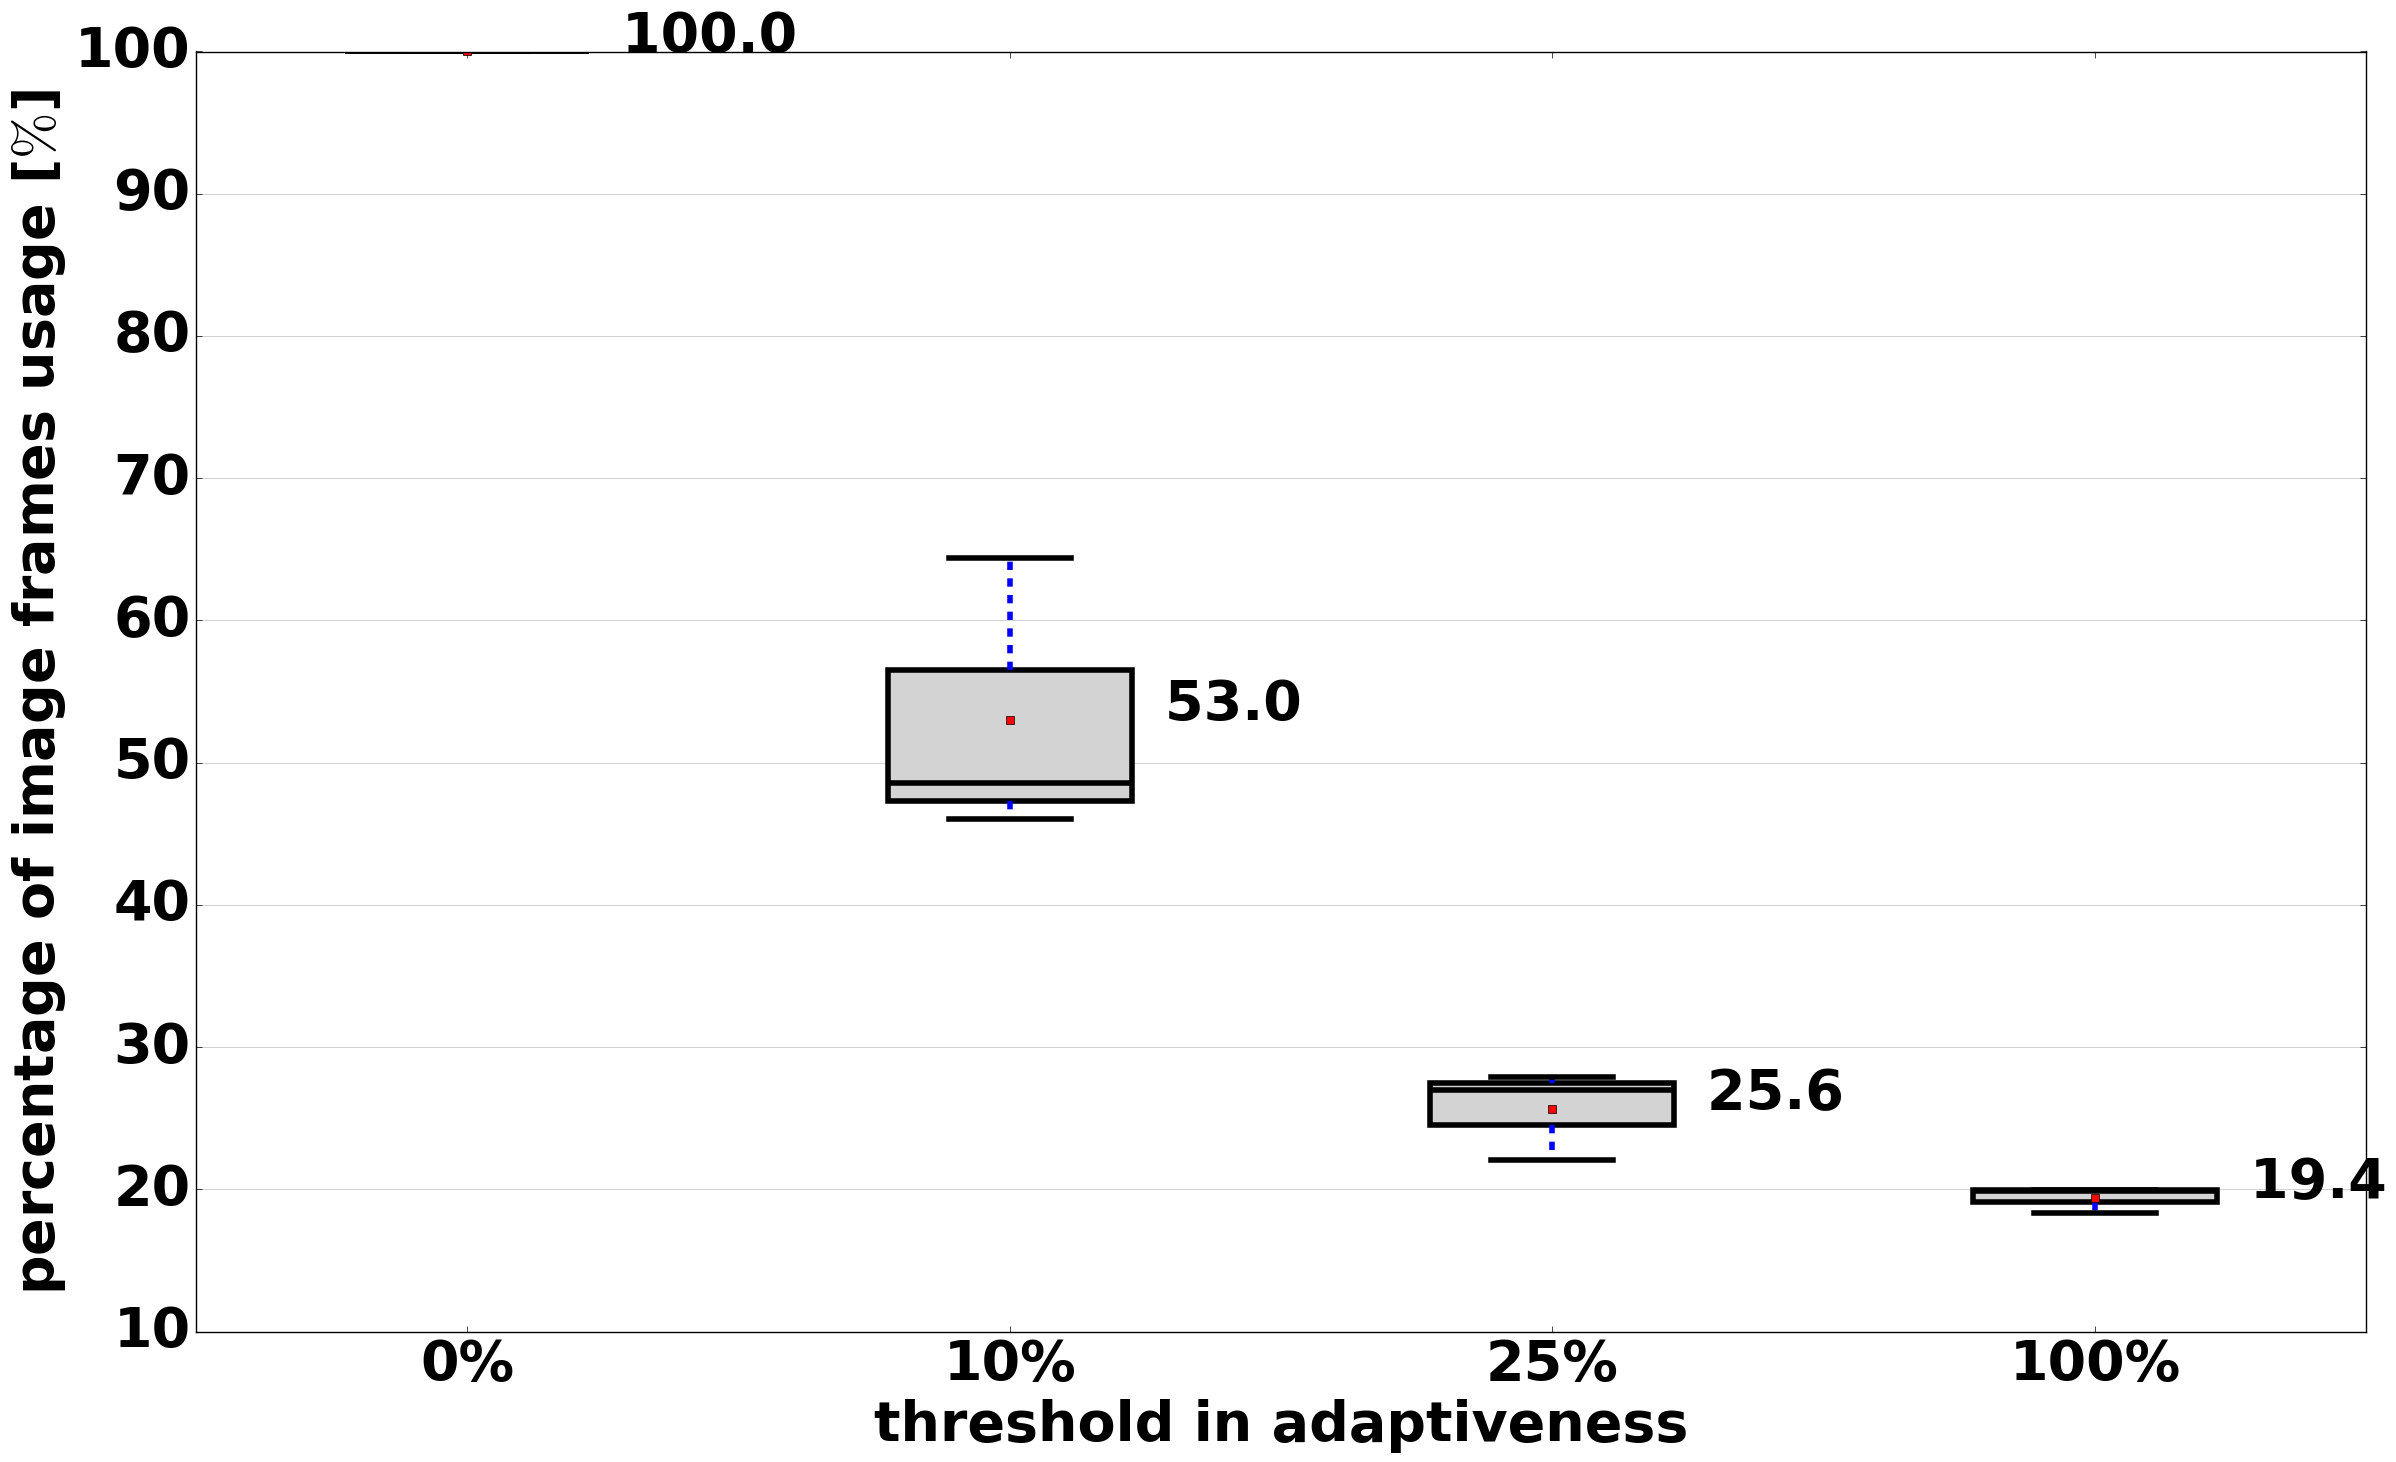
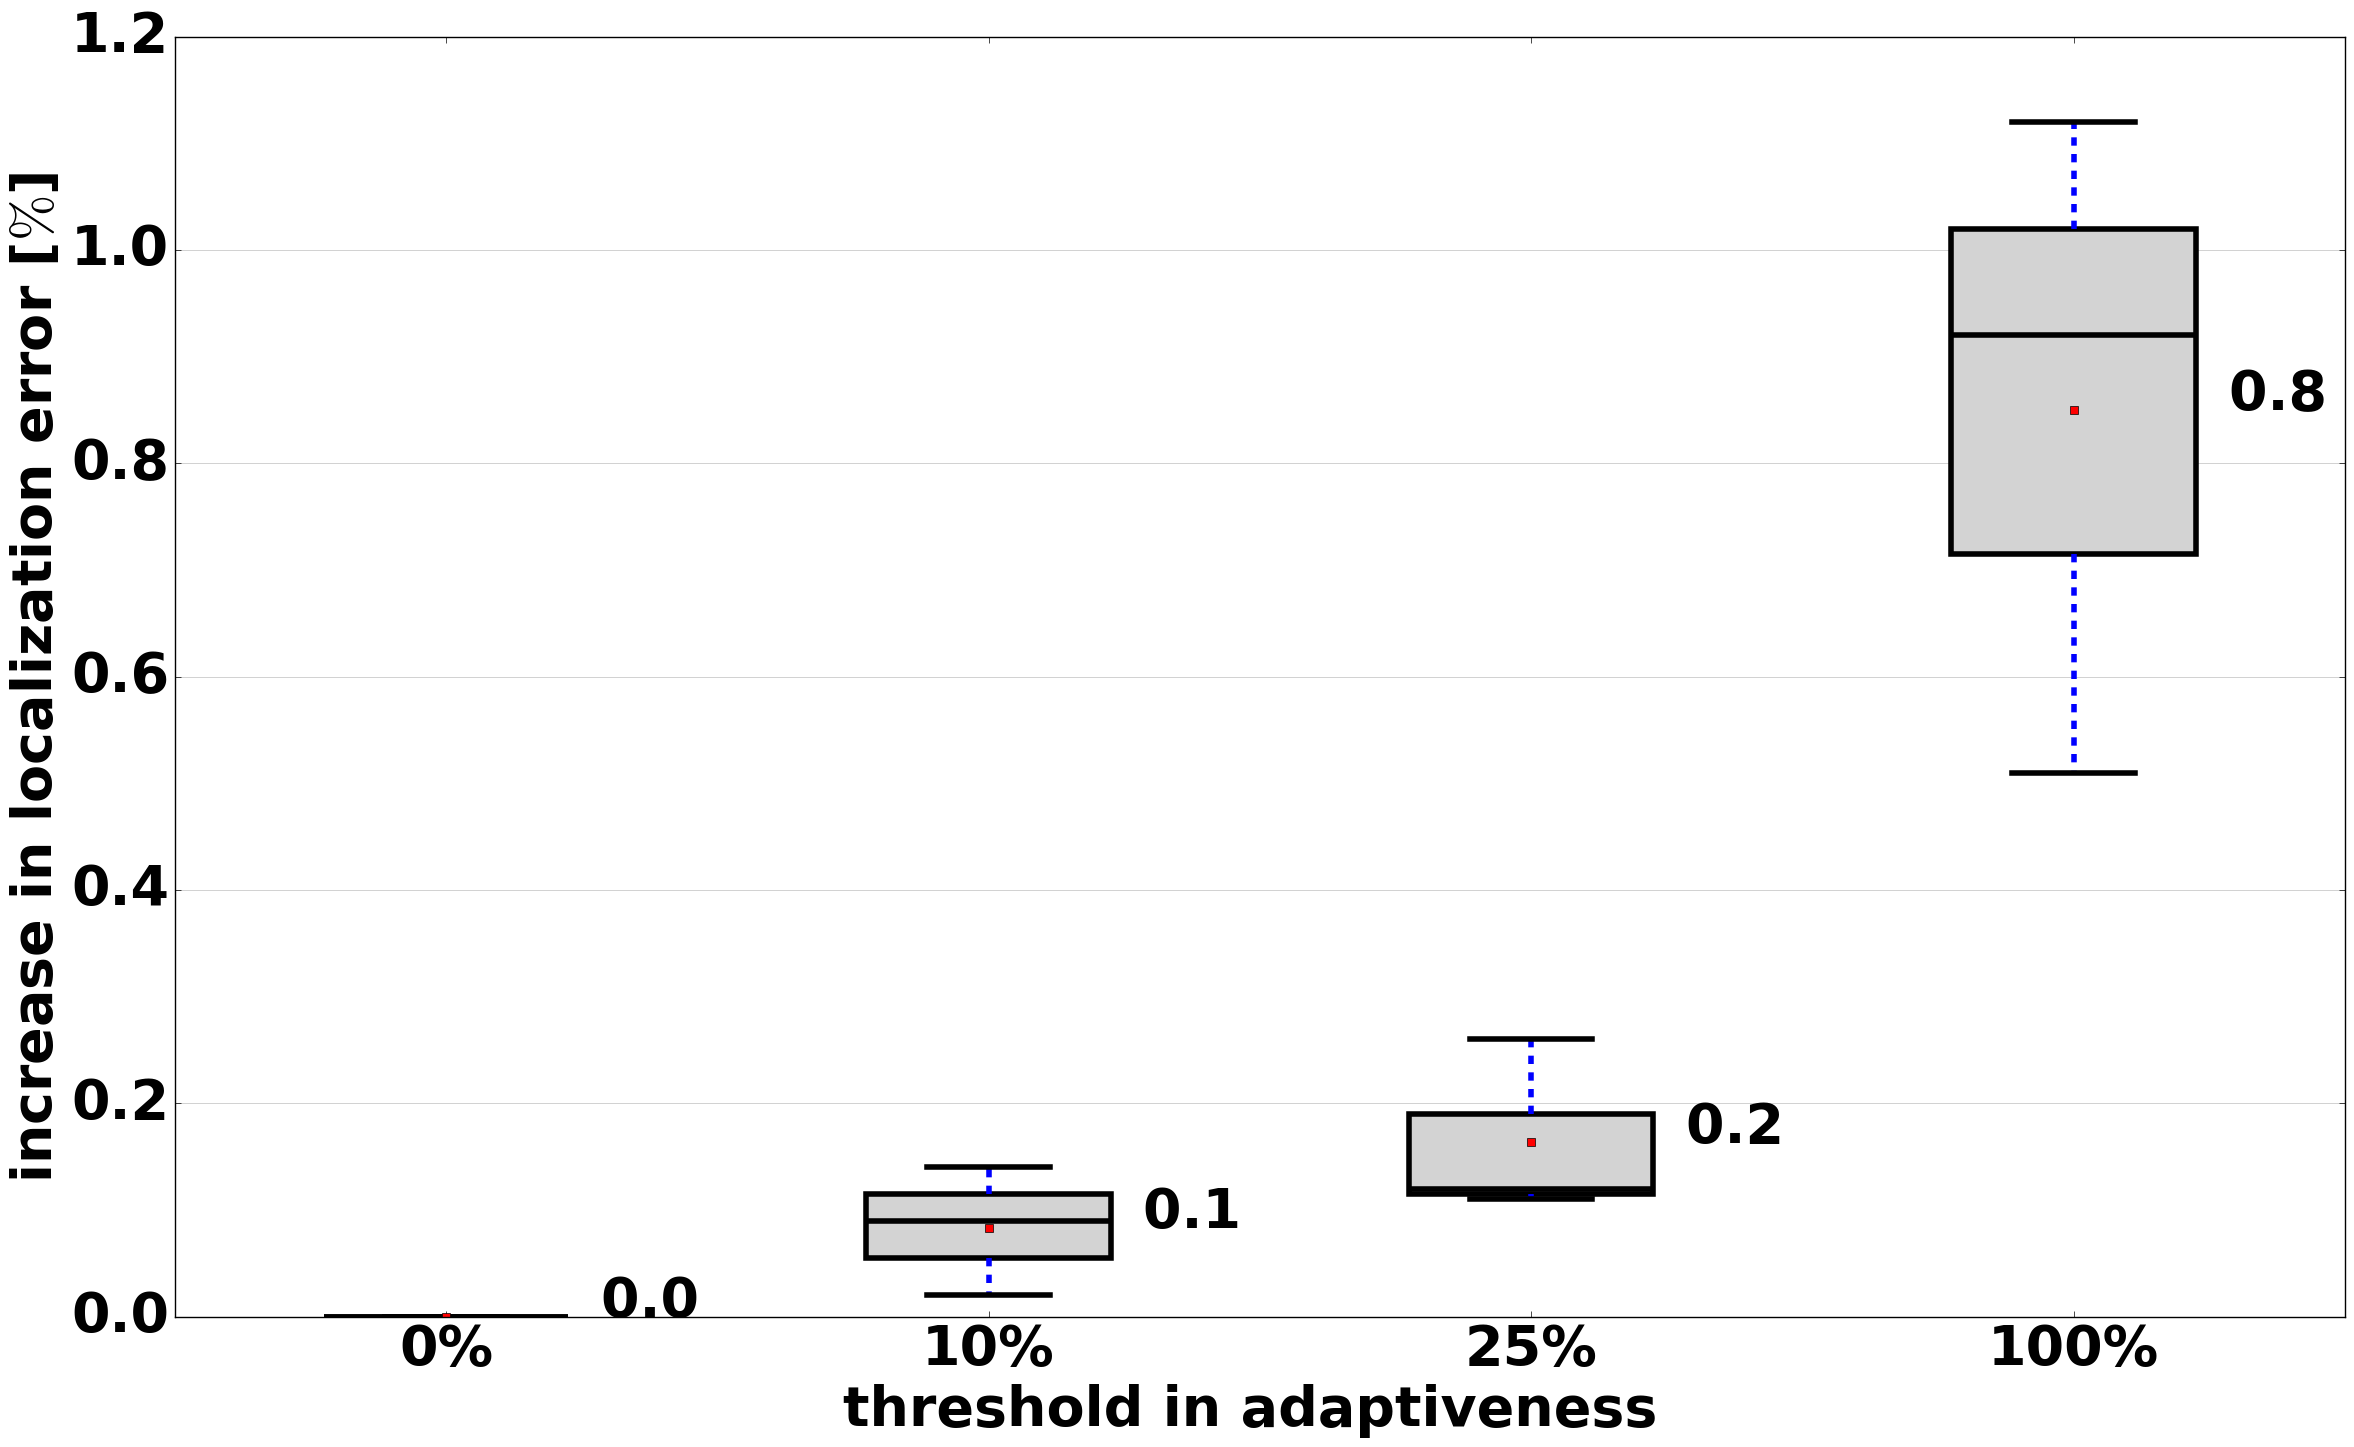

The matplotlib source for these figures, in order: (Note: this script raises an exception after producing the figures.)
#! /usr/bin/env python
# -*- coding:utf-8 -*-
# [redacted]
import numpy as np
from pylab import *
import matplotlib.pyplot as plt

matplotlib.style.use('classic') #in matplotlib >= 1.5.1

wo_adaptivity = np.array([100.0, 100.0, 100.0])
w10_adaptivity = np.array([46.0, 64.4, 48.6])
w25_adaptivity = np.array([27.0, 27.9, 22.04])
w100_adaptivity = np.array([18.3, 19.9, 19.95])

#####################################
# Adaptivity mean and std on box plots
#####################################
matplotlib.rcParams.update({'font.size': 40, 'font.weight': 'bold'})
fig, ax = plt.subplots(nrows=1, ncols=1, figsize=(28, 16))
labels = ['0%', '10%', '25%', '100%']
boxprops = dict(linestyle='-', linewidth=4, color='k')
medianprops = dict(linestyle='-', linewidth=4, color='k')

data = [wo_adaptivity, w10_adaptivity, w25_adaptivity, w100_adaptivity]

bp = ax.boxplot(data,
        vert=True,  # vertical box alignment
        patch_artist=True,  # fill with color
        showfliers=False,
        showmeans=True,
        boxprops=boxprops,
        medianprops=medianprops,
        labels=labels)  # will be used to label x-ticks

for bplot in bp['boxes']:
    bplot.set_facecolor('lightgrey')

for bplot in bp['whiskers']:
    bplot.set_linewidth(4)

for bplot in bp['caps']:
    bplot.set_linewidth(4)

for line in bp['means']:
    # get position data for median line
    x, y = line.get_xydata()[0] # top of median line
    # overlay median value
    text(x, y, '        %.1f' % y,
         horizontalalignment='left') # draw above, centered

ax.set_ylabel('percentage of image frames usage [$\%$]', fontsize=40, fontweight='bold', color="black")
ax.set_xlabel('threshold in adaptiveness', fontsize=40, fontweight='bold', color="black")

#plt.subplots_adjust(left=0.075, right=0.95, top=0.9, bottom=0.25)

# Add a horizontal grid to the plot, but make it very light in color
# so we can use it for reading data values but not be distracting
ax.yaxis.grid(True, linestyle='-', which='major', color='grey', alpha=0.5)
# Hide these grid behind plot objects
ax.set_axisbelow(True)

plt.show(block=True)

savefig('adaptive_slam_boxplots_frames.pdf')
#####################################
wo_error = np.array([0.0, 0.0, 0.0])
w10_error = np.array([0.02, 0.14, 0.09])
w25_error = np.array([0.12, 0.26, 0.11])
w100_error = np.array([0.92, 1.12, 0.51])

#####################################
# Adaptivity mean and std on box plots
#####################################
matplotlib.rcParams.update({'font.size': 40, 'font.weight': 'bold'})
fig, ax = plt.subplots(nrows=1, ncols=1, figsize=(28, 16))
labels = ['0%', '10%', '25%', '100%']
boxprops = dict(linestyle='-', linewidth=4, color='k')
medianprops = dict(linestyle='-', linewidth=4, color='k')

data = [wo_error, w10_error, w25_error, w100_error]

bp = ax.boxplot(data,
        vert=True,  # vertical box alignment
        patch_artist=True,  # fill with color
        showfliers=False,
        showmeans=True,
        boxprops=boxprops,
        medianprops=medianprops,
        labels=labels)  # will be used to label x-ticks

for bplot in bp['boxes']:
    bplot.set_facecolor('lightgrey')

for bplot in bp['whiskers']:
    bplot.set_linewidth(4)

for bplot in bp['caps']:
    bplot.set_linewidth(4)

for line in bp['means']:
    # get position data for median line
    x, y = line.get_xydata()[0] # top of median line
    # overlay median value
    text(x, y, '        %.1f' % y,
         horizontalalignment='left') # draw above, centered

ax.set_ylabel('increase in localization error [$\%$]', fontsize=40, fontweight='bold', color="black")
ax.set_xlabel('threshold in adaptiveness ', fontsize=40, fontweight='bold', color="black")

#plt.subplots_adjust(left=0.075, right=0.95, top=0.9, bottom=0.25)

# Add a horizontal grid to the plot, but make it very light in color
# so we can use it for reading data values but not be distracting
ax.yaxis.grid(True, linestyle='-', which='major', color='grey', alpha=0.5)
# Hide these grid behind plot objects
ax.set_axisbelow(True)

plt.show(block=True)

savefig('adaptive_slam_boxplots_error.pdf')
#####################################

data_mean = np.array([wo_adaptivity.mean(), w10_adaptivity.mean(),
    w25_adaptivity.mean(), w100_adaptivity.mean()])/100.0

data_std = np.array([wo_adaptivity.std(), w10_adaptivity.std(),
    w25_adaptivity.std(), w100_adaptivity.std()])/100.0

exomars_distance = 50 #50 meter per sol in autonomous navigation

nominal_velocity = 0.02 # 2cm/sec

nav_image_time = 102 #1.7 min

loc_image_time = 90 #1.5 min

locomotion_time = exomars_distance / nominal_velocity

nav_per_frame = 2.0 #distance between navigation frames

loc_per_frame = 0.33 #distance between localization frames

number_frames = exomars_distance/loc_per_frame #frames per traverse

nav_time = exomars_distance/nav_per_frame * nav_image_time

total_nav_loc_time_mean = np.array([(data_mean[0]*number_frames) * loc_image_time,
                    (data_mean[1]*number_frames) * loc_image_time,
                    (data_mean[2]*number_frames) * loc_image_time,
                    (data_mean[3]*number_frames) * loc_image_time])

total_nav_loc_time_mean = total_nav_loc_time_mean + locomotion_time + nav_time

total_nav_loc_time_std = (total_nav_loc_time_mean * data_std)

nav_hours_per_sol = 3600 * 2.25 #2.25 hours per sol

meter_per_sol = (exomars_distance * nav_hours_per_sol) / total_nav_loc_time_mean
meter_per_sol_std = meter_per_sol - ((exomars_distance * nav_hours_per_sol) / (total_nav_loc_time_mean + total_nav_loc_time_std))
#####################################
# Meter per sol with adaptive SLAM
#####################################
def adjust_spines(ax,spines):
    for loc, spine in ax.spines.items():
        if loc in spines:
            spine.set_position(('outward',10)) # outward by 10 points
            spine.set_smart_bounds(True)
        #else:
            #spine.set_color('none') # don't draw spine

    # turn off ticks where there is no spine
    if 'left' in spines:
        ax.yaxis.set_ticks_position('left')
    else:
        # no yaxis ticks
        ax.yaxis.set_ticks([0, 10, 20, 30, 40, 50, 60])

    if 'bottom' in spines:
        ax.xaxis.set_ticks_position('bottom')
    else:
        # no xaxis ticks
        ax.xaxis.set_ticks([])

def trunc(f, n):
    '''Truncates/pads a float f to n decimal places without rounding'''
    return ('%.*f' % (n + 1, f))[:-1]
#####################################
matplotlib.rcParams.update({'font.size': 40, 'font.weight': 'bold'})
fig, ax = plt.subplots(nrows=1, ncols=1, figsize=(28, 16), facecolor='w', edgecolor='k')
#ax.set_title('Average Speed per Sol', fontsize=25, fontweight='bold')
ax.set_xlim(-1.0, 40)
ax.set_ylim(-1.0, 58)
ax.spines['right'].set_color('none')
ax.spines['top'].set_color('none')
ax.spines['bottom'].set_position(('data',0))
adjust_spines(ax,['bottom'])
ax.spines['left'].set_visible(True)

xposition = [5, 15, 25, 37]

# Autonomous driving velocity with adaptive slam
yposition = meter_per_sol
ax.plot(xposition, yposition, marker='.', linestyle='-.', color="grey", lw=6,
        label="autonomous driving")
ax.plot(xposition[0], yposition[0], linestyle='none', marker='8',
        color='grey', markersize=20)
ax.plot(xposition[1], yposition[1], linestyle='none', marker='8',
        color='grey', markersize=20)
ax.plot(xposition[2], yposition[2], linestyle='none', marker='8',
        color='grey', markersize=20)
ax.plot(xposition[3], yposition[3], linestyle='none', marker='8',
        color='grey', markersize=20)

yposition_error = meter_per_sol_std
ax.errorbar(xposition, yposition, yerr=yposition_error, fmt='o', ecolor='grey',zorder=1,
        linewidth=4, capthick=4, capsize=10)

ax.annotate(r''+trunc(yposition[0],1), xy=(xposition[0], yposition[0]), xycoords='data',
                                xytext=(10, 10), textcoords='offset points',
                                fontsize=40)

ax.annotate(r''+trunc(yposition[1],1), xy=(xposition[1], yposition[1]), xycoords='data',
                                xytext=(10, 10), textcoords='offset points',
                                fontsize=40)
ax.annotate(r''+trunc(yposition[2],1), xy=(xposition[2], yposition[2]), xycoords='data',
                                xytext=(10, 10), textcoords='offset points',
                                fontsize=40)
ax.annotate(r''+trunc(yposition[3],1), xy=(xposition[3], yposition[3]), xycoords='data',
                                xytext=(10, 10), textcoords='offset points',
                                fontsize=40)


labels = ['0%', '10%', '25%', '100%']
plt.xticks(xposition, labels, rotation='horizontal')

plt.ylabel(r'average velocity [$m/sol$]', fontsize=40,  fontweight='bold')
plt.xlabel(r'threshold in adaptiveness', fontsize=40,  fontweight='bold')
plt.legend(loc=2, prop={'size':35})
plt.show(block=True)

savefig('adaptive_slam_exomars_velocity.pdf')

#####################################

percentage_error_mean = np.array([wo_error.mean(), w10_error.mean(), w25_error.mean(), w100_error.mean()])
percentage_error_std = np.array([wo_error.std(), w10_error.std(), w25_error.std(), w100_error.std()])

#####################################
def adjust_spines(ax,spines):
    for loc, spine in ax.spines.items():
        if loc in spines:
            spine.set_position(('outward',10)) # outward by 10 points
            spine.set_smart_bounds(True)
        else:
            spine.set_color('none') # don't draw spine

    # turn off ticks where there is no spine
    if 'left' in spines:
        ax.yaxis.set_ticks_position('left')
    else:
        # no yaxis ticks
        ax.yaxis.set_ticks([])

    if 'bottom' in spines:
        ax.xaxis.set_ticks_position('bottom')
    else:
        # no xaxis ticks
        ax.xaxis.set_ticks([])

#####################################
matplotlib.rcParams.update({'font.size': 40, 'font.weight': 'bold'})
fig, ax = plt.subplots(nrows=1, ncols=1, figsize=(28, 16), facecolor='w', edgecolor='k')
#ax.set_title('Average Speed per Sol', fontsize=25, fontweight='bold')
ax.set_xlim(-1.0, 40)
ax.set_ylim(-1.0, 1.0)
ax.spines['right'].set_color('none')
ax.spines['top'].set_color('none')
ax.spines['bottom'].set_position(('data',0))
adjust_spines(ax,['left','bottom'])
ax.spines['left'].set_visible(True)

xposition = [5, 15, 25, 37]

# Autonomous driving velocity with adaptive slam
yposition = meter_per_sol * (percentage_error_mean / 100.0)
ax.plot(xposition, yposition, marker='.', linestyle='-.', color="grey", lw=6,
        label="autonomous driving")
ax.plot(xposition[0], yposition[0], linestyle='none', marker='8',
        color='grey', markersize=20)
ax.plot(xposition[1], yposition[1], linestyle='none', marker='8',
        color='grey', markersize=20)
ax.plot(xposition[2], yposition[2], linestyle='none', marker='8',
        color='grey', markersize=20)
ax.plot(xposition[3], yposition[3], linestyle='none', marker='8',
        color='grey', markersize=20)

yposition_error = meter_per_sol * (percentage_error_std / 100.0)
ax.errorbar(xposition, yposition, yerr=yposition_error, fmt='o', ecolor='grey',zorder=1,
        linewidth=4, capthick=4, capsize=10)

ax.annotate(r''+trunc(yposition[0],2), xy=(xposition[0], yposition[0]), xycoords='data',
                                xytext=(10, 10), textcoords='offset points',
                                fontsize=40)

ax.annotate(r''+trunc(yposition[1],2), xy=(xposition[1], yposition[1]), xycoords='data',
                                xytext=(10, 10), textcoords='offset points',
                                fontsize=40)
ax.annotate(r''+trunc(yposition[2],2), xy=(xposition[2], yposition[2]), xycoords='data',
                                xytext=(10, 10), textcoords='offset points',
                                fontsize=40)
ax.annotate(r''+trunc(yposition[3],2), xy=(xposition[3], yposition[3]), xycoords='data',
                                xytext=(10, 10), textcoords='offset points',
                                fontsize=40)


labels = ['0%', '10%', '25%', '100%']
plt.xticks(xposition, labels, rotation='horizontal')

plt.ylabel(r'increase in localization error [$m/sol$]', fontsize=40,  fontweight='bold')
plt.xlabel(r'threshold in adaptiveness', fontsize=40,  fontweight='bold')
plt.legend(loc=2, prop={'size':35})
plt.show(block=True)

savefig('adaptive_slam_exomars_error.pdf')

